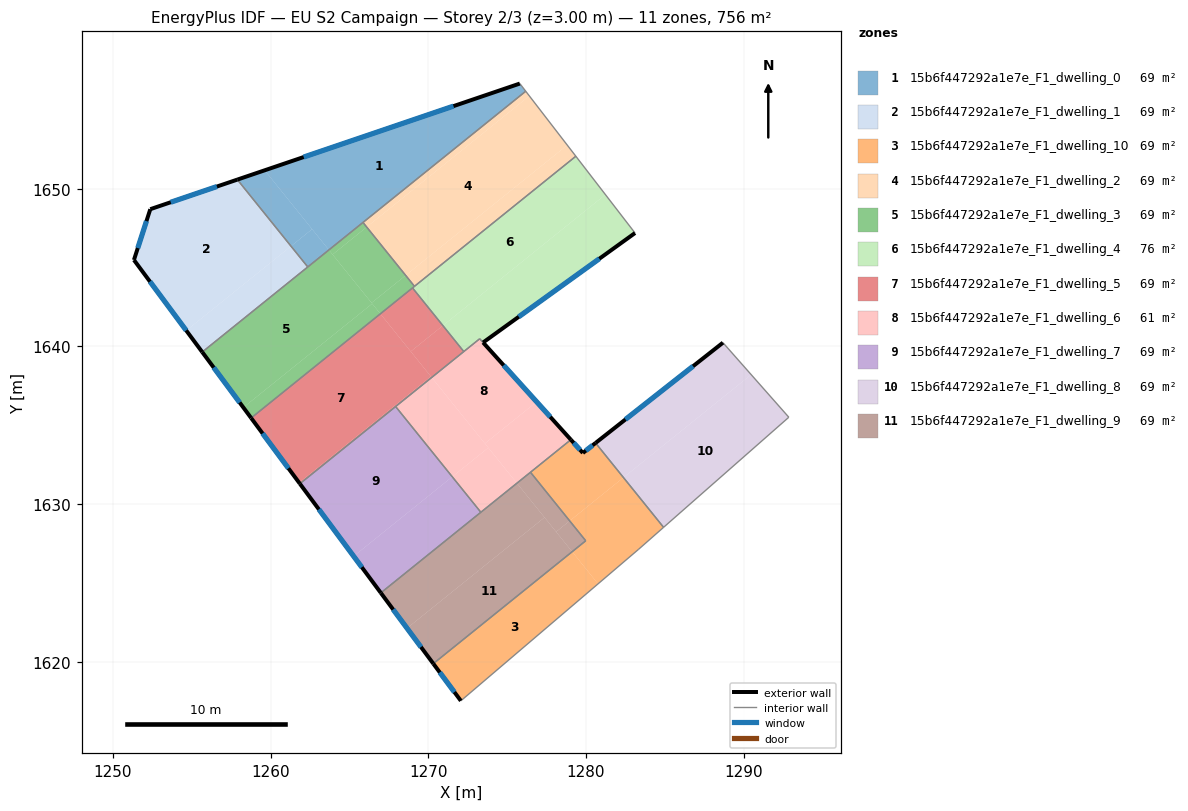
=== STOREY PLAN SPEC (per zone: floor XY polygon, exterior-wall plan segments, windows/doors) ===
zone 1: 15b6f447292a1e7e_F1_dwelling_0  (68.7 m²)
  floor: (1275.80, 1656.67) (1276.18, 1656.19) (1263.69, 1646.12) (1259.62, 1651.17)
  floor: (1259.62, 1651.17) (1262.63, 1647.44) (1261.29, 1646.36) (1257.88, 1650.58)
  floor: (1262.63, 1647.44) (1263.69, 1646.12) (1262.35, 1645.04) (1261.29, 1646.36)
  exterior wall: (1275.80, 1656.67) – (1257.88, 1650.58)  [18.9 m]
    window: (1271.59, 1655.24) – (1262.09, 1652.01)  [16.0 m²]
  interior walls: 4
zone 2: 15b6f447292a1e7e_F1_dwelling_1  (68.7 m²)
  floor: (1257.88, 1650.58) (1261.29, 1646.36) (1254.65, 1641.01) (1251.33, 1645.48) (1252.36, 1648.71)
  floor: (1261.29, 1646.36) (1262.35, 1645.04) (1255.66, 1639.64) (1254.65, 1641.01)
  exterior wall: (1251.33, 1645.48) – (1255.66, 1639.64)  [7.3 m]
    window: (1252.34, 1644.11) – (1254.64, 1641.02)  [6.1 m²]
  exterior wall: (1252.36, 1648.71) – (1251.33, 1645.48)  [3.4 m]
    window: (1252.12, 1647.95) – (1251.57, 1646.24)  [2.9 m²]
  exterior wall: (1257.88, 1650.58) – (1252.36, 1648.71)  [5.8 m]
    window: (1256.59, 1650.14) – (1253.66, 1649.15)  [4.9 m²]
  interior walls: 2
zone 3: 15b6f447292a1e7e_F1_dwelling_10  (68.7 m²)
  floor: (1279.12, 1626.98) (1280.76, 1624.94) (1272.06, 1617.52) (1270.31, 1619.88)
  floor: (1280.61, 1633.88) (1282.37, 1631.68) (1278.96, 1628.94) (1276.48, 1632.02) (1279.04, 1634.08) (1279.80, 1633.24)
  floor: (1282.37, 1631.68) (1284.92, 1628.53) (1283.34, 1627.14) (1280.76, 1624.94) (1279.12, 1626.98) (1279.98, 1627.67) (1278.96, 1628.94)
  exterior wall: (1279.80, 1633.24) – (1279.04, 1634.08)  [1.1 m]
    window: (1279.62, 1633.44) – (1279.22, 1633.89)  [1.0 m²]
  exterior wall: (1280.60, 1633.88) – (1279.80, 1633.24)  [1.0 m]
    window: (1280.42, 1633.73) – (1279.99, 1633.39)  [0.9 m²]
  exterior wall: (1270.31, 1619.88) – (1272.06, 1617.52)  [2.9 m]
    window: (1270.72, 1619.33) – (1271.65, 1618.08)  [2.5 m²]
  interior walls: 6
zone 4: 15b6f447292a1e7e_F1_dwelling_2  (68.7 m²)
  floor: (1278.81, 1652.77) (1279.35, 1652.06) (1269.12, 1643.81) (1268.56, 1644.51)
  floor: (1276.18, 1656.19) (1276.40, 1655.89) (1266.09, 1647.57) (1265.85, 1647.86)
  floor: (1276.40, 1655.89) (1278.81, 1652.77) (1268.56, 1644.51) (1266.09, 1647.57)
  interior walls: 4
zone 5: 15b6f447292a1e7e_F1_dwelling_3  (68.7 m²)
  floor: (1263.69, 1646.12) (1266.44, 1642.71) (1258.27, 1636.13) (1255.66, 1639.64)
  floor: (1265.85, 1647.86) (1266.09, 1647.57) (1263.92, 1645.83) (1263.69, 1646.12)
  floor: (1266.44, 1642.71) (1266.96, 1642.07) (1258.76, 1635.46) (1258.27, 1636.13)
  floor: (1266.09, 1647.57) (1268.56, 1644.51) (1266.40, 1642.76) (1263.93, 1645.83)
  floor: (1268.56, 1644.51) (1269.12, 1643.81) (1266.96, 1642.07) (1266.40, 1642.76)
  exterior wall: (1255.66, 1639.64) – (1258.76, 1635.46)  [5.2 m]
    window: (1256.39, 1638.66) – (1258.03, 1636.44)  [4.4 m²]
  interior walls: 5
zone 6: 15b6f447292a1e7e_F1_dwelling_4  (76.3 m²)
  floor: (1279.35, 1652.06) (1281.23, 1649.63) (1270.92, 1641.32) (1268.99, 1643.71)
  floor: (1281.23, 1649.63) (1283.11, 1647.19) (1273.47, 1640.25) (1273.26, 1640.49) (1272.25, 1639.68) (1270.92, 1641.32)
  exterior wall: (1273.47, 1640.25) – (1283.11, 1647.19)  [11.9 m]
    window: (1275.73, 1641.88) – (1280.84, 1645.56)  [10.0 m²]
  interior walls: 6
zone 7: 15b6f447292a1e7e_F1_dwelling_5  (68.7 m²)
  floor: (1266.96, 1642.07) (1270.16, 1638.09) (1261.80, 1631.36) (1258.76, 1635.46)
  floor: (1270.16, 1638.09) (1270.21, 1638.03) (1261.85, 1631.29) (1261.80, 1631.36)
  floor: (1270.92, 1641.32) (1272.25, 1639.68) (1270.21, 1638.03) (1268.88, 1639.68)
  floor: (1268.99, 1643.71) (1270.92, 1641.32) (1268.88, 1639.68) (1266.96, 1642.07)
  exterior wall: (1258.76, 1635.46) – (1261.85, 1631.29)  [5.2 m]
    window: (1259.48, 1634.48) – (1261.12, 1632.27)  [4.4 m²]
  interior walls: 4
zone 8: 15b6f447292a1e7e_F1_dwelling_6  (61.1 m²)
  floor: (1273.26, 1640.49) (1276.87, 1636.49) (1273.59, 1633.84) (1270.21, 1638.03)
  floor: (1270.21, 1638.03) (1273.80, 1633.58) (1271.51, 1631.73) (1267.92, 1636.19)
  floor: (1276.87, 1636.49) (1279.04, 1634.08) (1275.62, 1631.33) (1273.59, 1633.84)
  floor: (1273.80, 1633.58) (1275.62, 1631.33) (1273.33, 1629.48) (1271.51, 1631.73)
  exterior wall: (1279.04, 1634.08) – (1273.47, 1640.25)  [8.3 m]
    window: (1277.73, 1635.53) – (1274.78, 1638.80)  [7.0 m²]
  interior walls: 6
zone 9: 15b6f447292a1e7e_F1_dwelling_7  (68.7 m²)
  floor: (1267.92, 1636.19) (1271.51, 1631.73) (1265.26, 1626.69) (1261.85, 1631.29)
  floor: (1271.51, 1631.73) (1273.33, 1629.48) (1266.99, 1624.37) (1265.26, 1626.69)
  exterior wall: (1261.85, 1631.29) – (1266.98, 1624.37)  [8.6 m]
    window: (1263.06, 1629.67) – (1265.78, 1625.99)  [7.3 m²]
  interior walls: 3
zone 10: 15b6f447292a1e7e_F1_dwelling_8  (68.7 m²)
  floor: (1288.68, 1640.24) (1290.47, 1638.21) (1282.37, 1631.68) (1280.61, 1633.88)
  floor: (1290.47, 1638.21) (1292.86, 1635.51) (1284.92, 1628.53) (1282.37, 1631.68)
  exterior wall: (1288.68, 1640.24) – (1280.60, 1633.88)  [10.3 m]
    window: (1286.79, 1638.75) – (1282.50, 1635.37)  [8.7 m²]
  interior walls: 3
zone 11: 15b6f447292a1e7e_F1_dwelling_9  (68.7 m²)
  floor: (1278.96, 1628.94) (1279.98, 1627.67) (1279.12, 1626.98) (1278.10, 1628.24)
  floor: (1277.37, 1629.16) (1279.12, 1626.98) (1270.31, 1619.88) (1268.65, 1622.13)
  floor: (1276.48, 1632.02) (1278.96, 1628.94) (1278.10, 1628.24) (1275.62, 1631.33)
  floor: (1275.62, 1631.33) (1277.37, 1629.15) (1268.65, 1622.13) (1266.99, 1624.37)
  exterior wall: (1266.98, 1624.37) – (1270.31, 1619.88)  [5.6 m]
    window: (1267.77, 1623.31) – (1269.53, 1620.93)  [4.7 m²]
  interior walls: 4

=== DERIVED (storey summary) ===
Building: EU S2 Campaign
Storey: 2 of 3  (floor level z = 3.00 m)
Storey gross floor area: 755.7 m²
Zones on this storey: 11
  - 15b6f447292a1e7e_F1_dwelling_0: floor 68.7 m²; exterior wall 18.9 m (56.8 m²); 1 window(s) 16.0 m²; WWR 28.1%
  - 15b6f447292a1e7e_F1_dwelling_1: floor 68.7 m²; exterior wall 16.5 m (49.5 m²); 3 window(s) 13.9 m²; WWR 28.1%
  - 15b6f447292a1e7e_F1_dwelling_10: floor 68.7 m²; exterior wall 5.1 m (15.3 m²); 3 window(s) 4.3 m²; WWR 28.1%
  - 15b6f447292a1e7e_F1_dwelling_2: floor 68.7 m²
  - 15b6f447292a1e7e_F1_dwelling_3: floor 68.7 m²; exterior wall 5.2 m (15.6 m²); 1 window(s) 4.4 m²; WWR 28.1%
  - 15b6f447292a1e7e_F1_dwelling_4: floor 76.3 m²; exterior wall 11.9 m (35.6 m²); 1 window(s) 10.0 m²; WWR 28.1%
  - 15b6f447292a1e7e_F1_dwelling_5: floor 68.7 m²; exterior wall 5.2 m (15.6 m²); 1 window(s) 4.4 m²; WWR 28.1%
  - 15b6f447292a1e7e_F1_dwelling_6: floor 61.1 m²; exterior wall 8.3 m (24.9 m²); 1 window(s) 7.0 m²; WWR 28.1%
  - 15b6f447292a1e7e_F1_dwelling_7: floor 68.7 m²; exterior wall 8.6 m (25.9 m²); 1 window(s) 7.3 m²; WWR 28.1%
  - 15b6f447292a1e7e_F1_dwelling_8: floor 68.7 m²; exterior wall 10.3 m (30.9 m²); 1 window(s) 8.7 m²; WWR 28.1%
  - 15b6f447292a1e7e_F1_dwelling_9: floor 68.7 m²; exterior wall 5.6 m (16.8 m²); 1 window(s) 4.7 m²; WWR 28.1%
Zone adjacency (shared interzone walls):
  - 15b6f447292a1e7e_F1_dwelling_0 ↔ 15b6f447292a1e7e_F1_dwelling_1
  - 15b6f447292a1e7e_F1_dwelling_0 ↔ 15b6f447292a1e7e_F1_dwelling_2
  - 15b6f447292a1e7e_F1_dwelling_0 ↔ 15b6f447292a1e7e_F1_dwelling_3
  - 15b6f447292a1e7e_F1_dwelling_1 ↔ 15b6f447292a1e7e_F1_dwelling_3
  - 15b6f447292a1e7e_F1_dwelling_10 ↔ 15b6f447292a1e7e_F1_dwelling_6
  - 15b6f447292a1e7e_F1_dwelling_10 ↔ 15b6f447292a1e7e_F1_dwelling_8
  - 15b6f447292a1e7e_F1_dwelling_10 ↔ 15b6f447292a1e7e_F1_dwelling_9
  - 15b6f447292a1e7e_F1_dwelling_2 ↔ 15b6f447292a1e7e_F1_dwelling_3
  - 15b6f447292a1e7e_F1_dwelling_2 ↔ 15b6f447292a1e7e_F1_dwelling_4
  - 15b6f447292a1e7e_F1_dwelling_3 ↔ 15b6f447292a1e7e_F1_dwelling_4
  - 15b6f447292a1e7e_F1_dwelling_3 ↔ 15b6f447292a1e7e_F1_dwelling_5
  - 15b6f447292a1e7e_F1_dwelling_4 ↔ 15b6f447292a1e7e_F1_dwelling_5
  - 15b6f447292a1e7e_F1_dwelling_4 ↔ 15b6f447292a1e7e_F1_dwelling_6
  - 15b6f447292a1e7e_F1_dwelling_5 ↔ 15b6f447292a1e7e_F1_dwelling_6
  - 15b6f447292a1e7e_F1_dwelling_5 ↔ 15b6f447292a1e7e_F1_dwelling_7
  - 15b6f447292a1e7e_F1_dwelling_6 ↔ 15b6f447292a1e7e_F1_dwelling_7
  - 15b6f447292a1e7e_F1_dwelling_6 ↔ 15b6f447292a1e7e_F1_dwelling_9
  - 15b6f447292a1e7e_F1_dwelling_7 ↔ 15b6f447292a1e7e_F1_dwelling_9